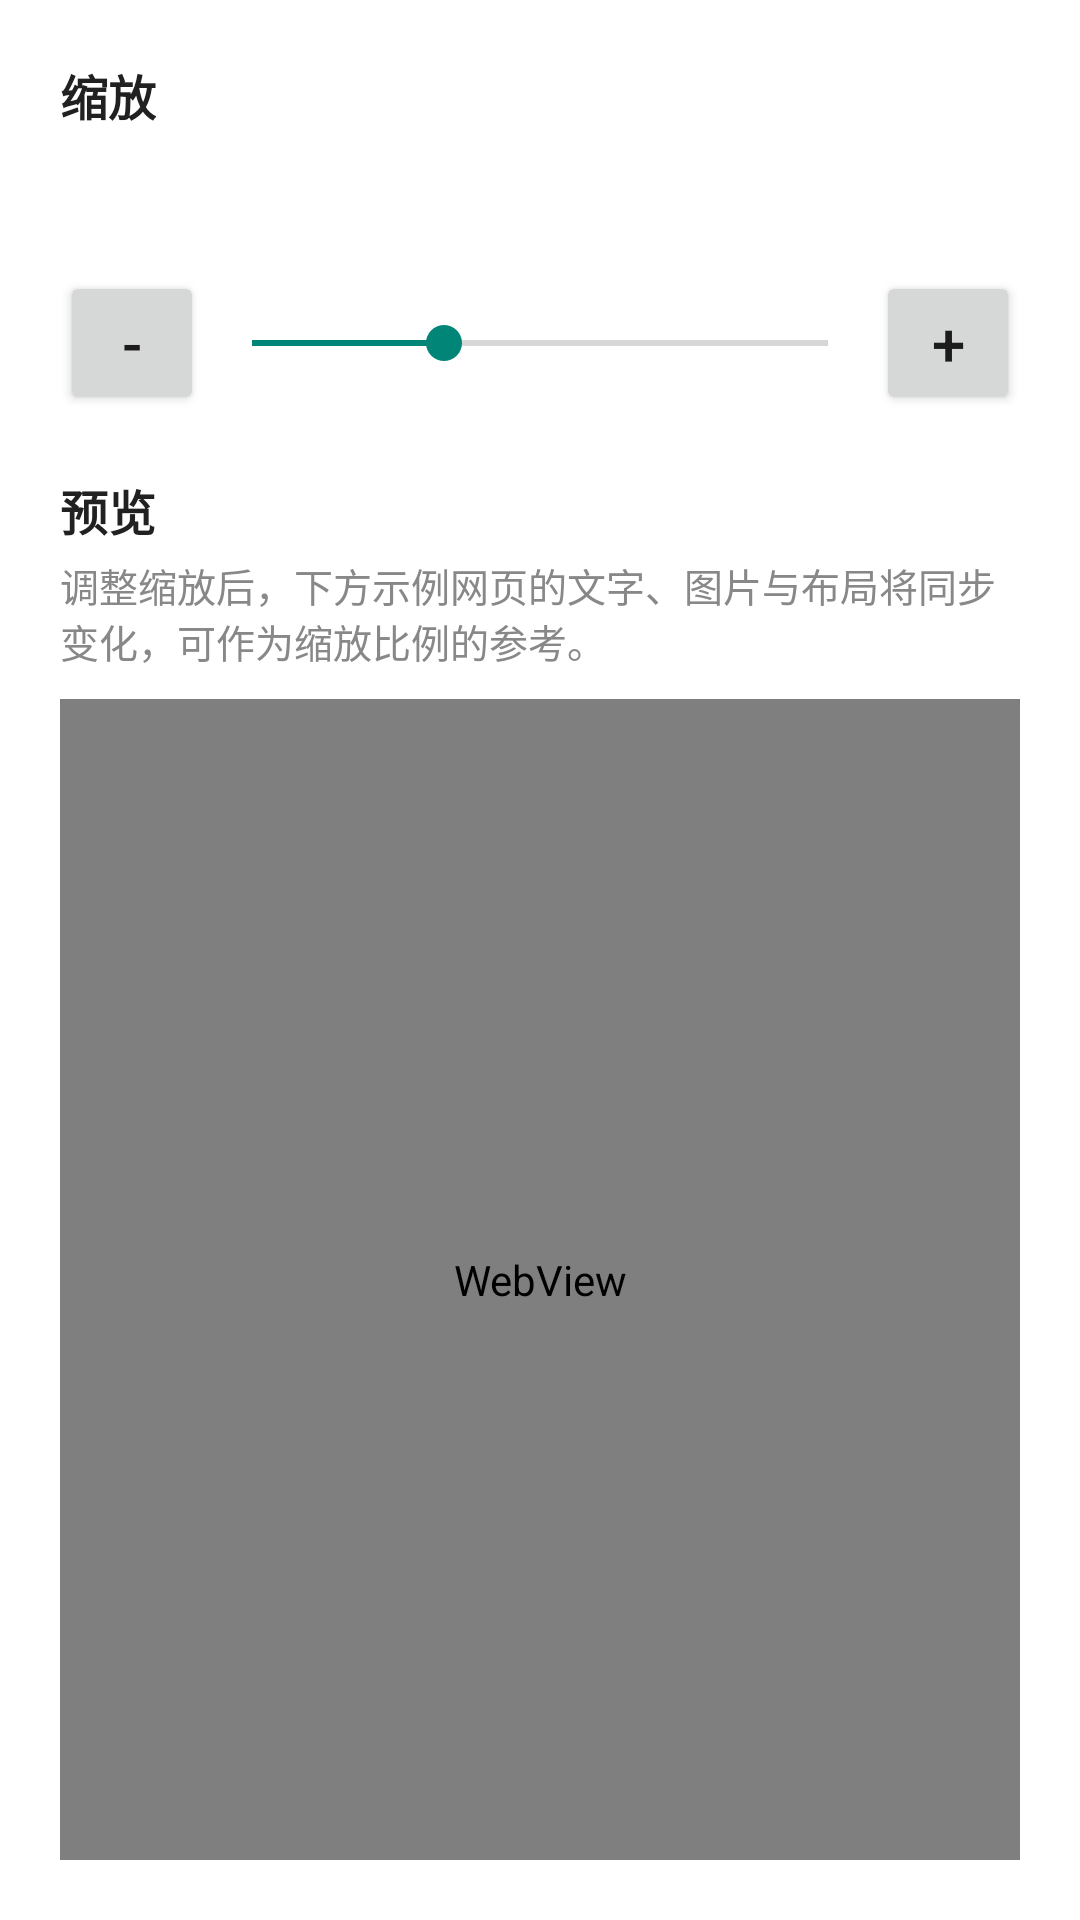

Android layout source for this screen:
<!-- AndroidManifest.xml: application theme AppTheme -->
<!-- res/layout/panel_zoom.xml -->
<?xml version="1.0" encoding="utf-8"?>
<LinearLayout xmlns:android="http://schemas.android.com/apk/res/android"
    xmlns:tools="http://schemas.android.com/tools"
    android:layout_width="match_parent"
    android:layout_height="match_parent"
    android:orientation="vertical"
    android:padding="20dp">

    <TextView
        android:layout_width="wrap_content"
        android:layout_height="wrap_content"
        android:text="@string/settings_zoom_title"
        android:textColor="#212121"
        android:textSize="16sp"
        android:textStyle="bold" />

    <TextView
        android:id="@+id/zoom_percent"
        android:layout_width="match_parent"
        android:layout_height="wrap_content"
        android:layout_marginTop="10dp"
        android:gravity="center"
        android:textColor="#FB7299"
        android:textSize="26sp"
        android:textStyle="bold"
        tools:text="100%（默认）" />

    <LinearLayout
        android:layout_width="match_parent"
        android:layout_height="wrap_content"
        android:layout_marginTop="2dp"
        android:gravity="center_vertical"
        android:orientation="horizontal">

        <Button
            android:id="@+id/zoom_minus"
            android:layout_width="48dp"
            android:layout_height="48dp"
            android:insetTop="0dp"
            android:insetBottom="0dp"
            android:minWidth="0dp"
            android:minHeight="0dp"
            android:padding="0dp"
            android:text="@string/zoom_minus"
            android:textSize="20sp" />

        <SeekBar
            android:id="@+id/zoom_seek"
            android:layout_width="0dp"
            android:layout_height="wrap_content"
            android:layout_weight="1"
            android:max="150"
            android:progress="50" />

        <Button
            android:id="@+id/zoom_plus"
            android:layout_width="48dp"
            android:layout_height="48dp"
            android:insetTop="0dp"
            android:insetBottom="0dp"
            android:minWidth="0dp"
            android:minHeight="0dp"
            android:padding="0dp"
            android:text="@string/zoom_plus"
            android:textSize="20sp" />

    </LinearLayout>

    <TextView
        android:layout_width="wrap_content"
        android:layout_height="wrap_content"
        android:layout_marginTop="20dp"
        android:text="@string/settings_preview_title"
        android:textColor="#212121"
        android:textSize="16sp"
        android:textStyle="bold" />

    <TextView
        android:layout_width="match_parent"
        android:layout_height="wrap_content"
        android:layout_marginTop="4dp"
        android:text="@string/settings_preview_hint"
        android:textColor="#888888"
        android:textSize="13sp" />

    <WebView
        android:id="@+id/preview"
        android:layout_width="match_parent"
        android:layout_height="0dp"
        android:layout_marginTop="10dp"
        android:layout_weight="1" />

</LinearLayout>
<!-- resources referenced by this layout -->
<resources>
  <string name="settings_preview_hint">调整缩放后，下方示例网页的文字、图片与布局将同步变化，可作为缩放比例的参考。</string>
  <string name="settings_preview_title">预览</string>
  <string name="settings_zoom_title">缩放</string>
  <string name="zoom_minus">-</string>
  <string name="zoom_plus">+</string>
  <style name="AppTheme" parent="@android:style/Theme.Material.Light.NoActionBar">
          <item name="android:windowBackground">@android:color/white</item>
      </style>
</resources>
